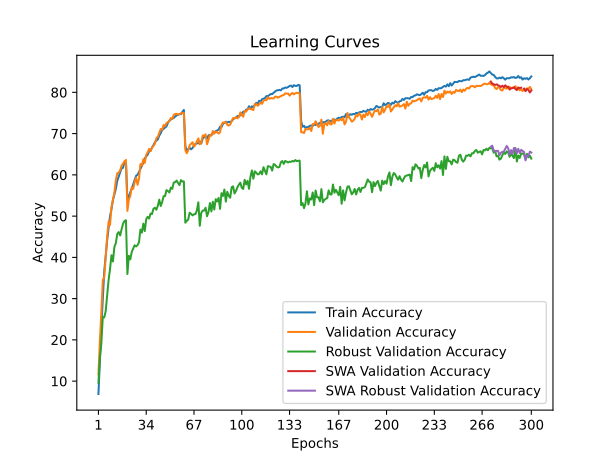

The file beside this chart, header and first rows:
time; train_accuracy; train_loss; valid_accuracy; valid_loss; valid_accuracy_robust; valid_accuracy_swa; valid_accuracy_robust_swa
33,6764; 6,8875; 4,2471; 11,6400; 3,9701; 9,6207; 11,6400; 9,6207
65,7483; 15,0250; 3,8535; 19,8000; 3,6589; 15,6552; 19,8000; 15,6552
98,7819; 23,1075; 3,5086; 26,7200; 3,4109; 19,1724; 26,7200; 19,1724
131,0149; 29,9925; 3,2390; 34,5100; 3,1297; 25,5172; 34,5100; 25,5172
162,9566; 36,6000; 3,0076; 35,1400; 3,2024; 25,4483; 35,1400; 25,4483
194,8404; 40,2550; 2,8774; 40,0700; 2,9800; 26,9310; 40,0700; 26,9310
227,4461; 44,0950; 2,7389; 44,8300; 2,8109; 30,8276; 44,8300; 30,8276
259,7482; 47,0375; 2,6403; 48,6800; 2,5749; 34,4483; 48,6800; 34,4483
292,1280; 49,9800; 2,5397; 47,8300; 2,6346; 37,1724; 47,8300; 37,1724
323,6849; 51,7125; 2,4718; 52,0900; 2,4893; 40,5172; 52,0900; 40,5172
354,9069; 53,9125; 2,3992; 53,9300; 2,4114; 39,0000; 53,9300; 39,0000
386,0495; 55,2400; 2,3472; 55,7300; 2,3407; 42,4828; 55,7300; 42,4828
417,3068; 56,5750; 2,3064; 58,6500; 2,2582; 43,4483; 58,6500; 43,4483
448,5419; 58,5525; 2,2370; 60,4000; 2,2026; 45,6552; 60,4000; 45,6552
479,4412; 59,6275; 2,1976; 60,5200; 2,2005; 46,1379; 60,5200; 46,1379
510,7075; 60,6025; 2,1691; 61,1100; 2,1837; 45,3103; 61,1100; 45,3103
541,9210; 61,5900; 2,1341; 62,2700; 2,1305; 46,8276; 62,2700; 46,8276
572,7693; 61,7225; 2,1292; 62,7200; 2,1083; 48,1724; 62,7200; 48,1724
603,7610; 63,2550; 2,0868; 63,2500; 2,1115; 48,8276; 63,2500; 48,8276
634,1538; 63,1950; 2,0826; 63,6200; 2,0946; 49,0000; 63,6200; 49,0000
664,9388; 54,0900; 2,3889; 51,2600; 2,5331; 35,9655; 51,2600; 35,9655
697,5492; 54,7200; 2,3675; 54,0400; 2,3997; 40,3793; 54,0400; 40,3793
728,4785; 55,7625; 2,3305; 54,8700; 2,3953; 39,5172; 54,8700; 39,5172
759,3153; 56,6725; 2,2952; 56,9500; 2,3249; 41,3103; 56,9500; 41,3103
789,9765; 57,6925; 2,2605; 56,6000; 2,3897; 42,1379; 56,6000; 42,1379
821,1069; 58,6625; 2,2274; 58,1900; 2,3219; 42,9310; 58,1900; 42,9310
852,2936; 59,7775; 2,1905; 59,3200; 2,2397; 42,6552; 59,3200; 42,6552
883,4885; 60,0250; 2,1800; 57,6000; 2,3664; 42,9655; 57,6000; 42,9655
914,0460; 60,6725; 2,1519; 59,0400; 2,2385; 43,6552; 59,0400; 43,6552
944,8201; 61,4225; 2,1298; 62,6200; 2,1690; 46,7241; 62,6200; 46,7241
976,0431; 62,1050; 2,1052; 62,2200; 2,1732; 46,0000; 62,2200; 46,0000
1008,0586; 62,9675; 2,0710; 63,7900; 2,1272; 48,1724; 63,7900; 48,1724
1040,6720; 63,9875; 2,0432; 62,9000; 2,1574; 46,3793; 62,9000; 46,3793
1071,9837; 64,4875; 2,0263; 64,8600; 2,0992; 49,2759; 64,8600; 49,2759
1103,7674; 64,8775; 2,0116; 65,4400; 2,0977; 49,8276; 65,4400; 49,8276
1135,2465; 65,6850; 1,9840; 66,2800; 2,0487; 49,4138; 66,2800; 49,4138
1167,1019; 65,8200; 1,9671; 65,7600; 2,0530; 50,6207; 65,7600; 50,6207
1198,1491; 66,6550; 1,9393; 66,6200; 1,9978; 50,5172; 66,6200; 50,5172
1229,2328; 67,2000; 1,9256; 67,0000; 1,9960; 51,7931; 67,0000; 51,7931
1262,2444; 67,9050; 1,9039; 67,5700; 1,9789; 52,0345; 67,5700; 52,0345
1294,3722; 68,3000; 1,8895; 68,8800; 1,9536; 51,5517; 68,8800; 51,5517
1326,6888; 68,5900; 1,8793; 69,2000; 1,9387; 52,4828; 69,2000; 52,4828
1358,7767; 69,4875; 1,8473; 70,2000; 1,8886; 54,0000; 70,2000; 54,0000
1390,3710; 70,1075; 1,8223; 71,1100; 1,8616; 52,4483; 71,1100; 52,4483
1422,2340; 70,8875; 1,8043; 70,9400; 1,8958; 53,3793; 70,9400; 53,3793
1454,4709; 71,1450; 1,7934; 72,1000; 1,8573; 54,8276; 72,1000; 54,8276
1486,6925; 71,4750; 1,7812; 71,8100; 1,8503; 54,8621; 71,8100; 54,8621
1518,9199; 71,7550; 1,7670; 72,5500; 1,8191; 56,3103; 72,5500; 56,3103
1550,6797; 72,6150; 1,7414; 72,7900; 1,8018; 56,0690; 72,7900; 56,0690
1581,5986; 73,1450; 1,7254; 73,0300; 1,8208; 55,7241; 73,0300; 55,7241
1612,9521; 73,3775; 1,7079; 73,7800; 1,7827; 56,8966; 73,7800; 56,8966
1644,1619; 73,6425; 1,7054; 73,5600; 1,7952; 56,6207; 73,5600; 56,6207
1677,3468; 73,7875; 1,7025; 74,5400; 1,7647; 58,1379; 74,5400; 58,1379
1709,7843; 74,1475; 1,6873; 74,7500; 1,7632; 58,2414; 74,7500; 58,2414
1741,5789; 74,4125; 1,6781; 74,8100; 1,7516; 58,6207; 74,8100; 58,6207
1772,7077; 74,5450; 1,6774; 74,5800; 1,7572; 58,0000; 74,5800; 58,0000
1804,6998; 74,7475; 1,6705; 74,6900; 1,7526; 57,5172; 74,6900; 57,5172
1837,0031; 74,7050; 1,6699; 74,9600; 1,7404; 58,7241; 74,9600; 58,7241
1869,0653; 75,2750; 1,6556; 74,9700; 1,7417; 58,3793; 74,9700; 58,3793
1900,6789; 75,7450; 1,6433; 74,9800; 1,7398; 58,4138; 74,9800; 58,4138
... 240 more rows
